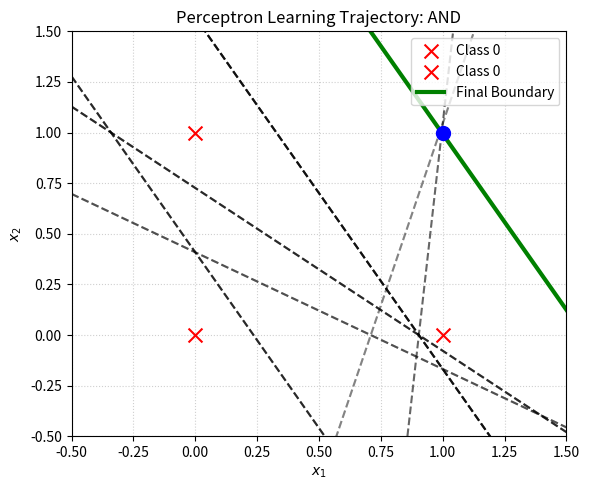
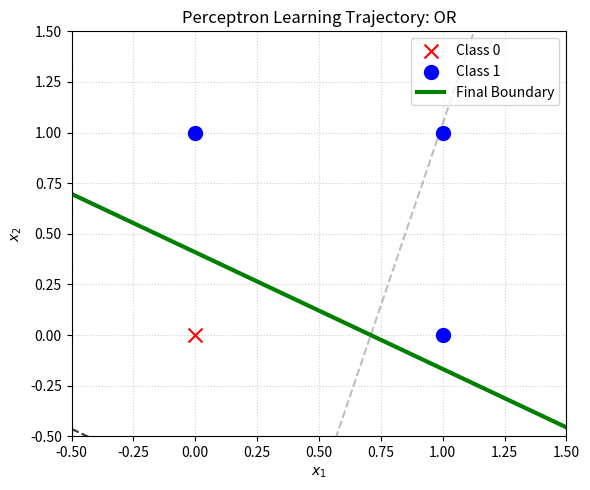
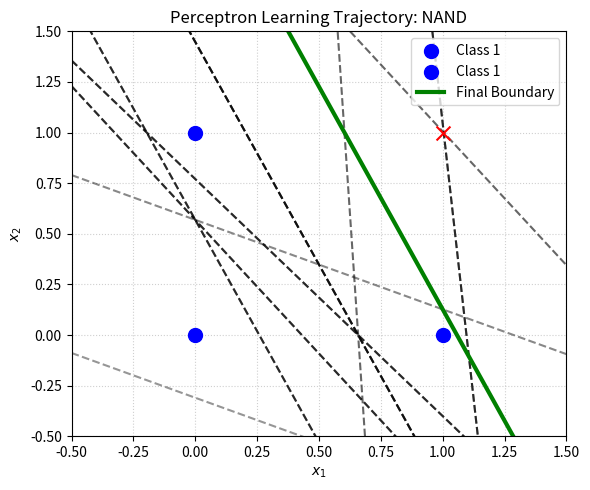
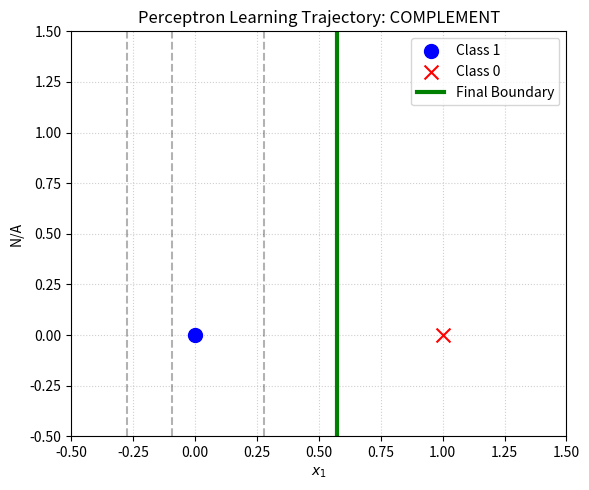
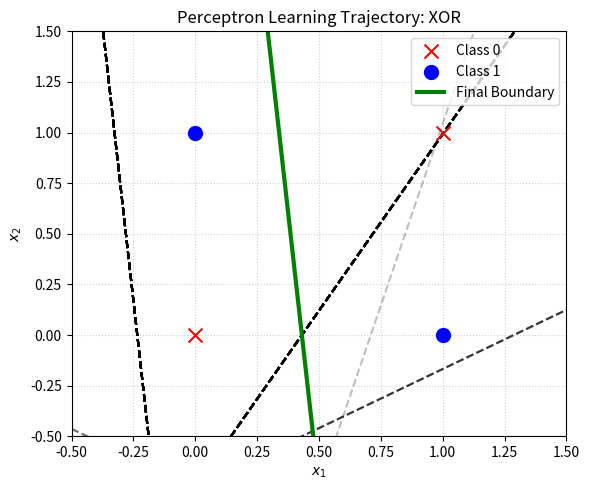

Source code (Python) for these figures, in order:
import os
import numpy as np
import matplotlib.pyplot as plt

def plot_perceptron_learning(gate_name, X, y, eta=1.0, max_epochs=20):
    np.random.seed(42)
    w = np.random.randn(X.shape[1])
    b = np.random.randn()
    
    plt.figure(figsize=(6, 5))
    
    for i in range(len(y)):
        marker = 'o' if y[i] == 1 else 'x'
        color = 'blue' if y[i] == 1 else 'red'
        plt.scatter(X[i, 0], X[i, 1] if X.shape[1]>1 else 0, 
                    c=color, marker=marker, s=100, zorder=5, label=f'Class {y[i]}' if i < 2 else "")

    lines_plotted = 0
    x_vals = np.linspace(-0.5, 1.5, 100)
    
    for epoch in range(max_epochs):
        converged = True
        for i in range(len(X)):
            if X.shape[1] == 2:
                if w[1] != 0:
                    y_vals = -(w[0] * x_vals + b) / w[1]
                    alpha = 0.2 + 0.8 * (lines_plotted / 15)
                    plt.plot(x_vals, y_vals, color='black', alpha=min(alpha, 0.6), linestyle='--')
                    lines_plotted += 1
            else:
                plt.axvline(x=-b/w[0], color='black', alpha=0.3, linestyle='--')
                lines_plotted += 1

            linear_output = np.dot(X[i], w) + b
            y_pred = 1 if linear_output >= 0 else 0
            error = y[i] - y_pred
            if error != 0:
                w += eta * error * X[i]
                b += eta * error
                converged = False
        if converged: break

    if X.shape[1] == 2 and w[1] != 0:
        plt.plot(x_vals, -(w[0] * x_vals + b) / w[1], color='green', linewidth=3, label='Final Boundary')
    elif X.shape[1] == 1:
        plt.axvline(x=-b/w[0], color='green', linewidth=3, label='Final Boundary')

    plt.title(f"Perceptron Learning Trajectory: {gate_name}")
    plt.xlabel("$x_1$")
    plt.ylabel("$x_2$" if X.shape[1]>1 else "N/A")
    plt.xlim(-0.5, 1.5)
    plt.ylim(-0.5, 1.5)
    plt.grid(True, linestyle=':', alpha=0.6)
    plt.legend(loc='upper right')
    plt.tight_layout()
    
    output_dir = "results"
    os.makedirs(output_dir, exist_ok=True)
    plt.savefig(os.path.join(output_dir, f"{gate_name}.png"))
    plt.close()

data = {
    "AND": (np.array([[0,0], [0,1], [1,0], [1,1]]), np.array([0,0,0,1])),
    "OR": (np.array([[0,0], [0,1], [1,0], [1,1]]), np.array([0,1,1,1])),
    "NAND": (np.array([[0,0], [0,1], [1,0], [1,1]]), np.array([1,1,1,0])),
    "COMPLEMENT": (np.array([[0], [1]]), np.array([1,0])),
    "XOR": (np.array([[0,0], [0,1], [1,0], [1,1]]), np.array([0,1,1,0]))
}

for name, (X, y) in data.items():
    plot_perceptron_learning(name, X, y)
